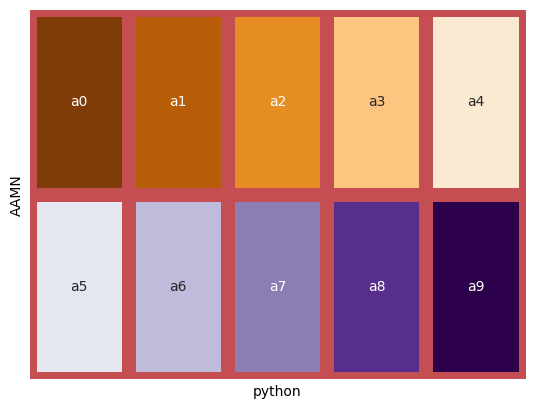

Write the Python code that produced this figure.
import numpy as np
import seaborn as sns
import pandas as pd 
import matplotlib.pyplot as plt
var1=np.linspace(1,10,10).reshape(2,5)
# v=sns.heatmap(var1,cmap='PuOr',annot=True)
arr=np.array([['a0','a1','a2','a3','a4'],
               ['a5','a6','a7','a8','a9']])
# v=sns.heatmap(var1,cmap='PuOr',annot=arr,fmt='s')
# v=sns.heatmap(var1,cmap='PuOr',annot=arr,fmt='s',linewidth=10,linecolor='r',cbar=False,xticklabels=False,yticklabels=False)
v=sns.heatmap(var1,cmap='PuOr',annot=arr,fmt='s',linewidth=10,linecolor='r',cbar=False,xticklabels=False,yticklabels=False)
v.set(xlabel='python',ylabel="AAMN")
sns.set(font_scale=5)
plt.show()